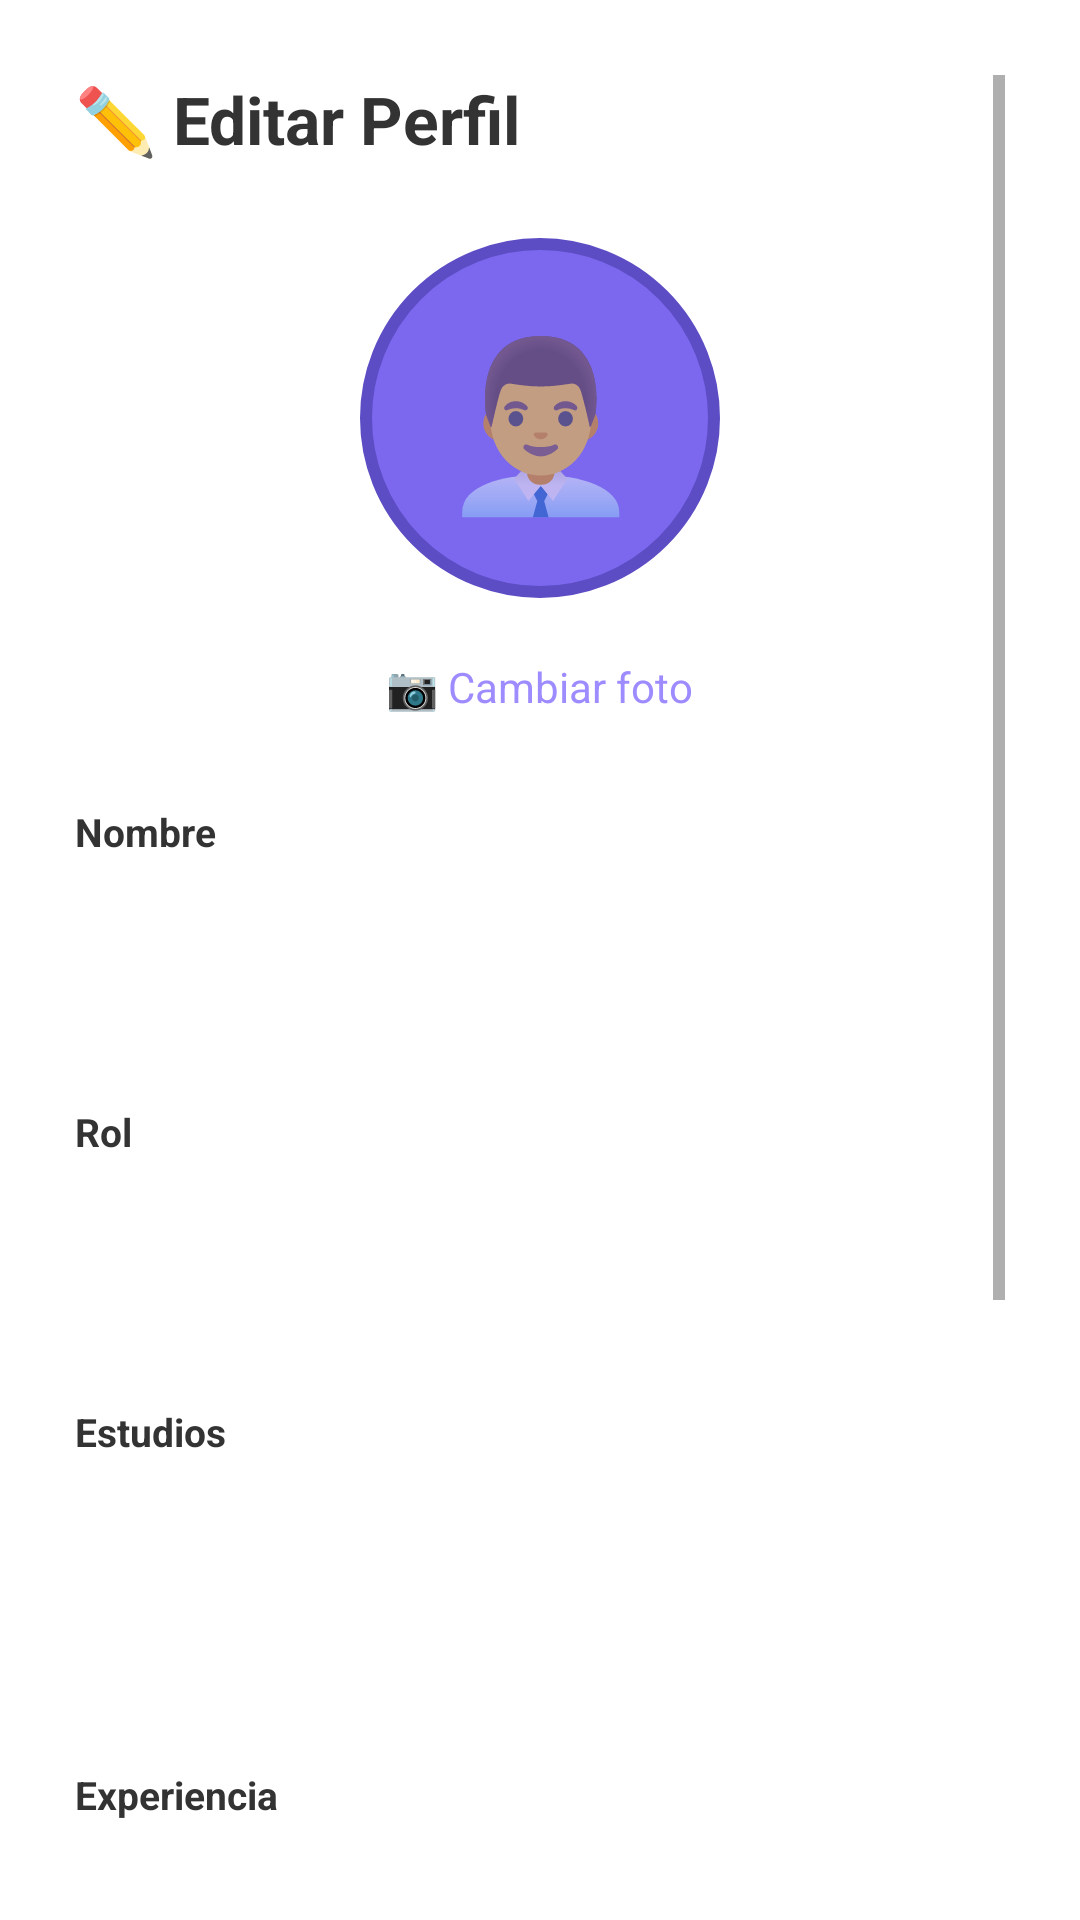

Write the Android layout XML for this screen, with the resource values it uses.
<!-- AndroidManifest.xml: application theme Theme.ElPesito -->
<!-- res/layout/activity_editar_perfil.xml -->
<?xml version="1.0" encoding="utf-8"?>
<ScrollView xmlns:android="http://schemas.android.com/apk/res/android"
    android:layout_width="match_parent"
    android:layout_height="match_parent"
    android:background="?android:attr/colorBackground"
    android:padding="25dp">

    <LinearLayout
        android:layout_width="match_parent"
        android:layout_height="wrap_content"
        android:orientation="vertical">

        <TextView
            android:layout_width="wrap_content"
            android:layout_height="wrap_content"
            android:text="✏️ Editar Perfil"
            android:textSize="22sp"
            android:textStyle="bold"
            android:textColor="?android:attr/textColorPrimary"
            android:layout_marginBottom="25dp"/>

        
        <FrameLayout
            android:layout_width="120dp"
            android:layout_height="120dp"
            android:layout_gravity="center_horizontal"
            android:layout_marginBottom="10dp">

            <ImageView
                android:id="@+id/imgEditarFoto"
                android:layout_width="match_parent"
                android:layout_height="match_parent"
                android:background="@drawable/bg_avatar"
                android:scaleType="centerCrop"/>

            <TextView
                android:id="@+id/emojiEditarFoto"
                android:layout_width="match_parent"
                android:layout_height="match_parent"
                android:gravity="center"
                android:text="👨‍💼"
                android:textSize="55sp"/>

        </FrameLayout>

        
        <TextView
            android:id="@+id/btnCambiarFoto"
            android:layout_width="wrap_content"
            android:layout_height="wrap_content"
            android:text="📷 Cambiar foto"
            android:textSize="14sp"
            android:textColor="@color/purple_light"
            android:layout_gravity="center_horizontal"
            android:padding="10dp"
            android:clickable="true"
            android:focusable="true"
            android:layout_marginBottom="20dp"/>

        
        <TextView android:layout_width="wrap_content" android:layout_height="wrap_content" android:text="Nombre" android:textSize="13sp" android:textStyle="bold" android:textColor="?android:attr/textColorPrimary" android:layout_marginBottom="8dp"/>
        <EditText
            android:id="@+id/etNombre"
            android:layout_width="match_parent"
            android:layout_height="wrap_content"
            android:background="@drawable/bg_card"
            android:padding="15dp"
            android:textColor="?android:attr/textColorPrimary"
            android:layout_marginBottom="20dp"/>

        
        <TextView android:layout_width="wrap_content" android:layout_height="wrap_content" android:text="Rol" android:textSize="13sp" android:textStyle="bold" android:textColor="?android:attr/textColorPrimary" android:layout_marginBottom="8dp"/>
        <EditText
            android:id="@+id/etRol"
            android:layout_width="match_parent"
            android:layout_height="wrap_content"
            android:background="@drawable/bg_card"
            android:padding="15dp"
            android:textColor="?android:attr/textColorPrimary"
            android:layout_marginBottom="20dp"/>

        
        <TextView android:layout_width="wrap_content" android:layout_height="wrap_content" android:text="Estudios" android:textSize="13sp" android:textStyle="bold" android:textColor="?android:attr/textColorPrimary" android:layout_marginBottom="8dp"/>
        <EditText
            android:id="@+id/etEstudios"
            android:layout_width="match_parent"
            android:layout_height="wrap_content"
            android:background="@drawable/bg_card"
            android:padding="15dp"
            android:inputType="textMultiLine"
            android:minLines="2"
            android:gravity="top|start"
            android:textColor="?android:attr/textColorPrimary"
            android:layout_marginBottom="20dp"/>

        
        <TextView android:layout_width="wrap_content" android:layout_height="wrap_content" android:text="Experiencia" android:textSize="13sp" android:textStyle="bold" android:textColor="?android:attr/textColorPrimary" android:layout_marginBottom="8dp"/>
        <EditText
            android:id="@+id/etExperiencia"
            android:layout_width="match_parent"
            android:layout_height="wrap_content"
            android:background="@drawable/bg_card"
            android:padding="15dp"
            android:inputType="textMultiLine"
            android:minLines="1"
            android:gravity="top|start"
            android:textColor="?android:attr/textColorPrimary"
            android:layout_marginBottom="25dp"/>

        
        <Button
            android:id="@+id/btnGuardarPerfil"
            android:layout_width="match_parent"
            android:layout_height="wrap_content"
            android:text="Guardar Cambios"
            android:textSize="15sp"
            android:textStyle="bold"
            android:textColor="@color/white"
            android:backgroundTint="@color/purple_accent"
            android:padding="15dp"
            android:layout_marginBottom="30dp"/>   

        
        <Space
            android:layout_width="match_parent"
            android:layout_height="150dp" />   

    </LinearLayout>
</ScrollView>
<!-- resources referenced by this layout -->
<resources>
  <color name="purple_accent">#7B68EE</color>
  <color name="purple_light">#9D8CFF</color>
  <color name="white">#FFFFFF</color>
  <!-- drawable bg_avatar (drawable) -->
  <?xml version="1.0" encoding="utf-8"?>
  <shape xmlns:android="http://schemas.android.com/apk/res/android"
      android:shape="oval">
      <solid android:color="@color/purple_accent" />
      <stroke android:width="4dp" android:color="#5D4DC4" />
  </shape>
  <style name="Theme.ElPesito" parent="Theme.MaterialComponents.DayNight.NoActionBar">
          <item name="colorPrimary">@color/purple_primary</item>
          <item name="colorPrimaryVariant">@color/purple_accent</item>
          <item name="colorOnPrimary">@color/white</item>
          <item name="android:windowBackground">@color/light_background</item>
          <item name="android:textColorPrimary">@color/light_text</item>
          <item name="android:textColorSecondary">@color/light_text_secondary</item>
          <item name="android:statusBarColor">@color/purple_primary</item>
      </style>
  <color name="purple_primary">#6B6BFF</color>
  <color name="light_background">#F5F5F5</color>
  <color name="light_text">#333333</color>
  <color name="light_text_secondary">#666666</color>
</resources>
